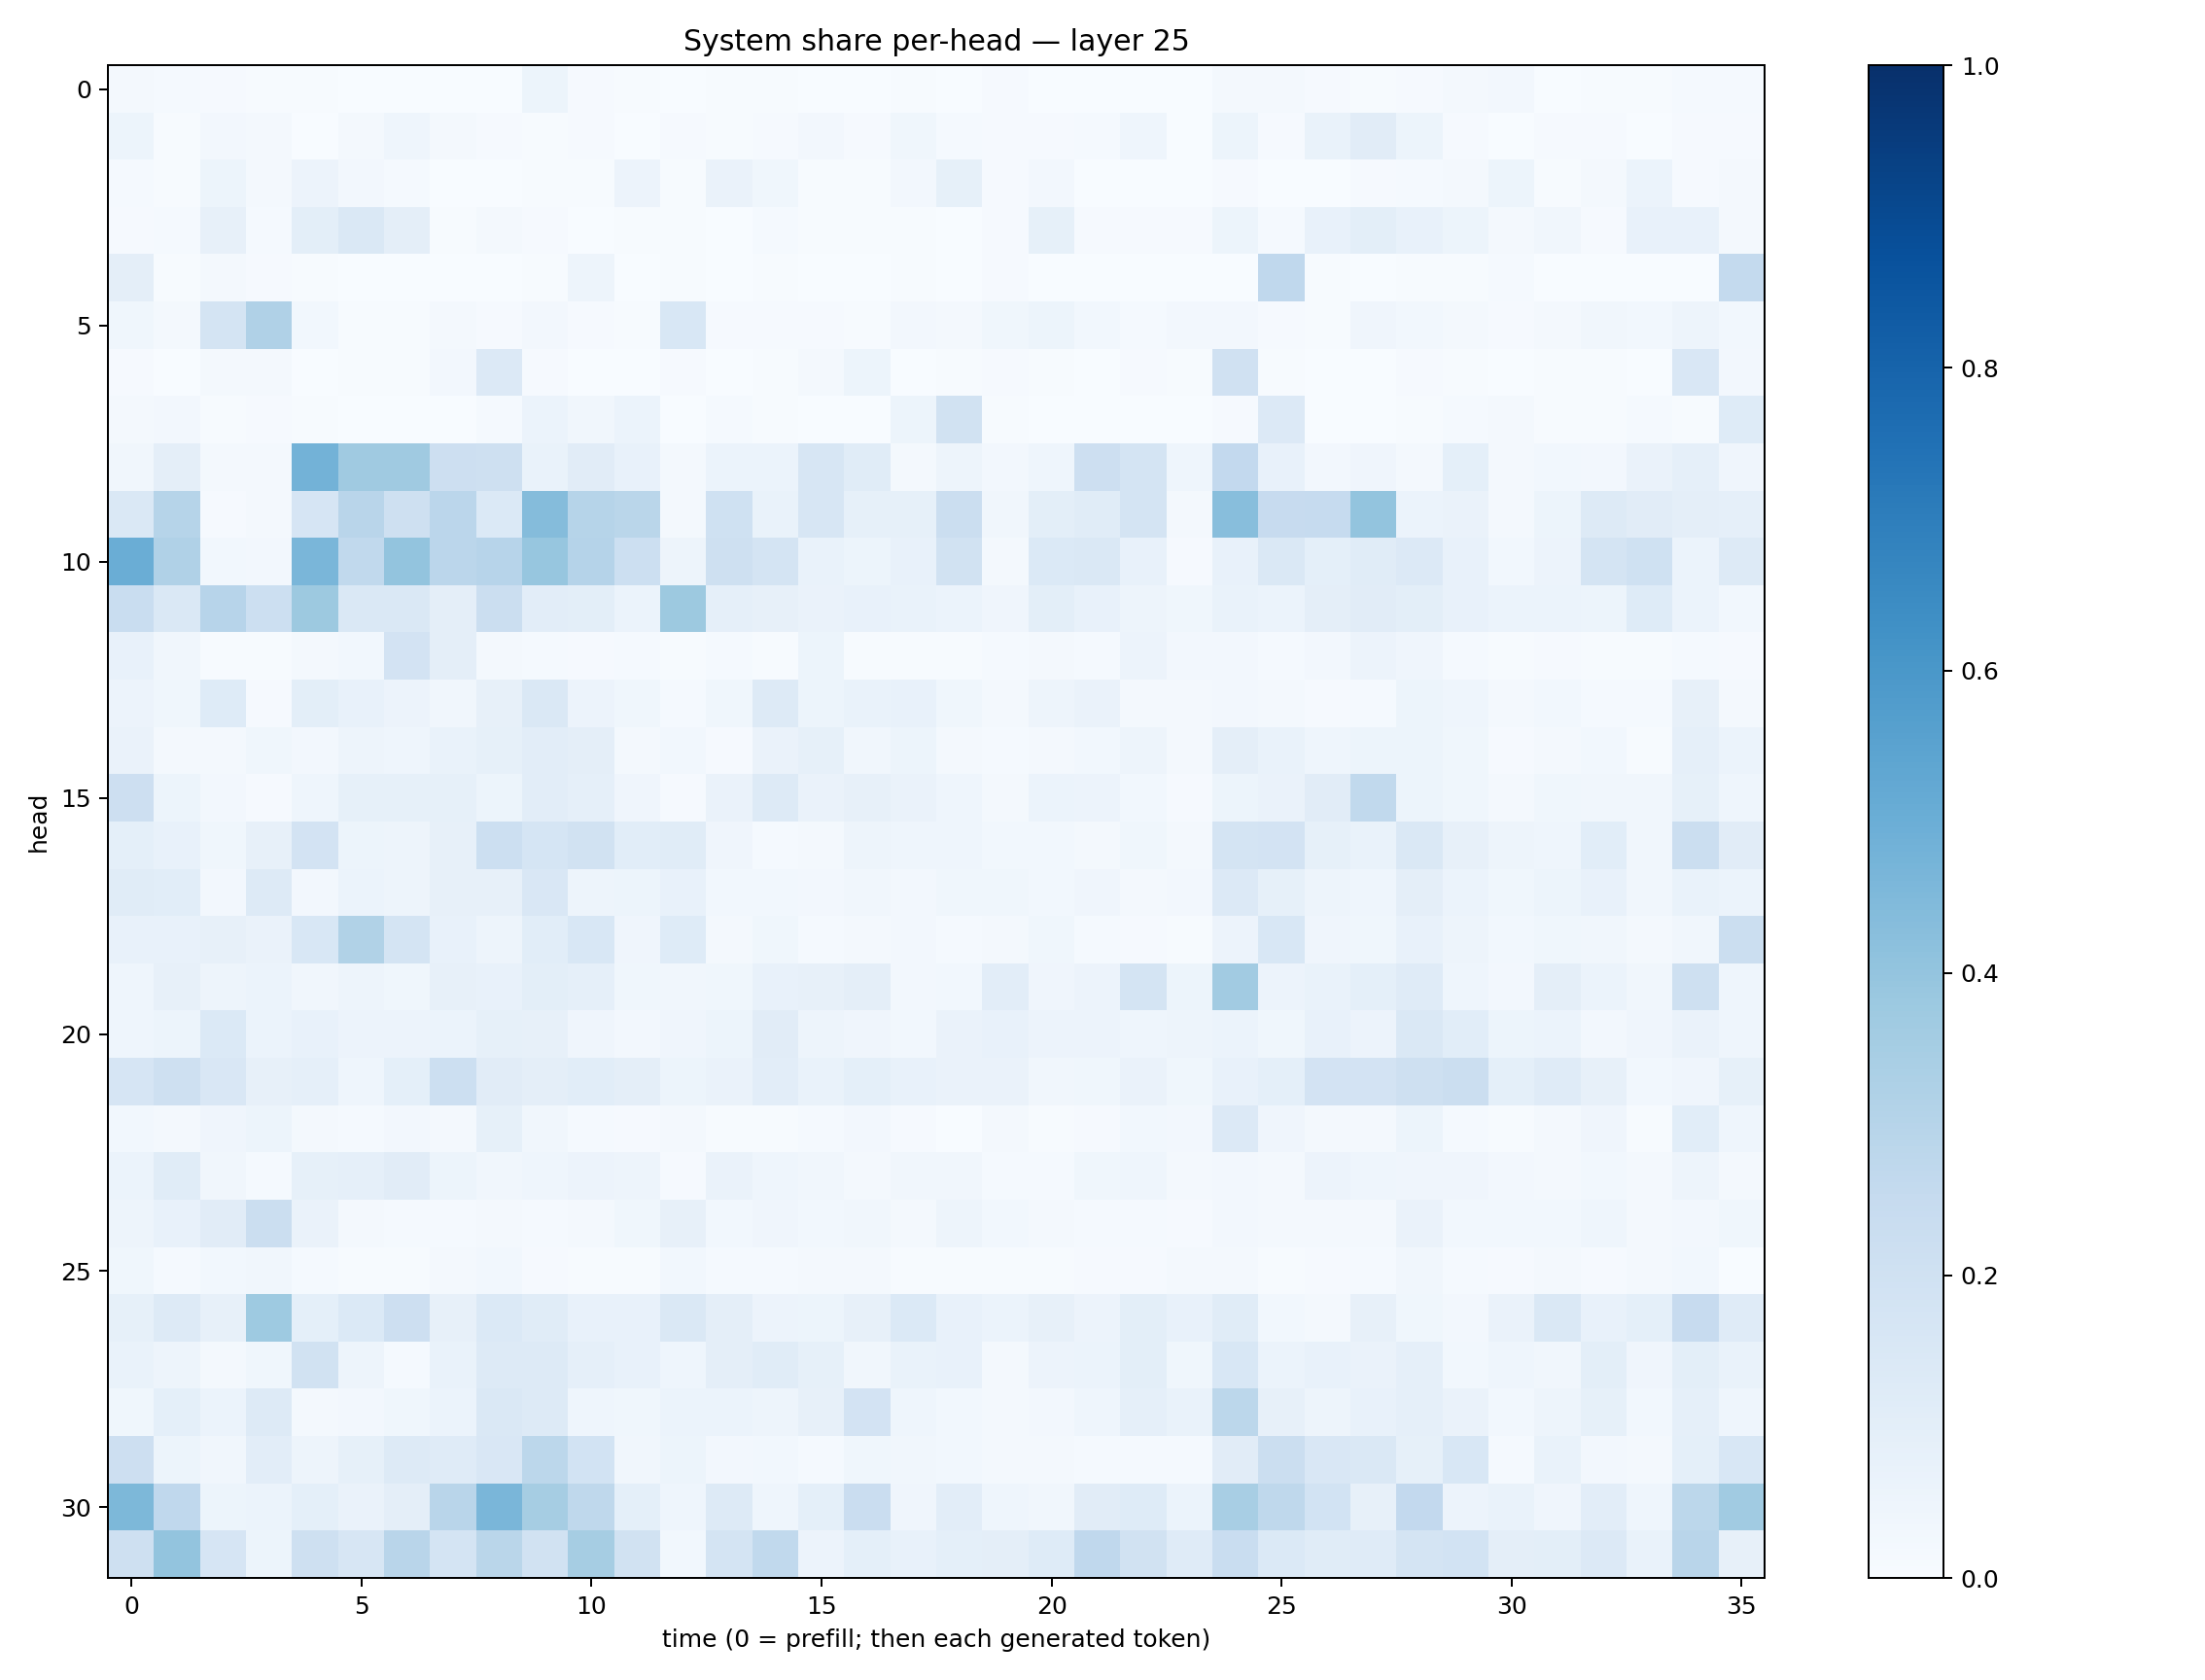

Data behind this chart, as committed beside it:
0.02126035, 0.013823203, 0.009851976, 0.0053633214, 0.0070646284, 0.0025578665, 0.0023227208, 0.002682335, 0.0026392168, 0.054516323, 0.011432665, 0.00570058, 0.00203136, 0.006385247, 0.0041292123, 0.0025876698, 0.0020512433, 0.0062004393, 0.0032452578, 0.008401886, 0.002082637, 0.0019705584, 0.0024361748, 0.0021212571
0.0522, 0.007514, 0.02713, 0.01892, 0.002038, 0.01815, 0.04377, 0.01826, 0.00898, 0.006667, 0.009604, 0.003376, 0.01025, 0.006786, 0.008528, 0.02734, 0.009584, 0.0376, 0.01395, 0.01022, 0.008802, 0.01206, 0.04505, 0.0034
0.01199, 0.004252, 0.05252, 0.01788, 0.05781, 0.02381, 0.01223, 0.002722, 0.003783, 0.003932, 0.004903, 0.05475, 0.006877, 0.06517, 0.03766, 0.006163, 0.004821, 0.02409, 0.08338, 0.01061, 0.02635, 0.003873, 0.003132, 0.003745
0.009004, 0.01172, 0.08172, 0.01346, 0.1005, 0.141, 0.09398, 0.007028, 0.01997, 0.009497, 0.002494, 0.004235, 0.006935, 0.003346, 0.01309, 0.006179, 0.005057, 0.005591, 0.003394, 0.008249, 0.08283, 0.009721, 0.01104, 0.01082
0.09624, 0.007807, 0.01895, 0.01024, 0.006401, 0.001655, 0.001187, 0.001117, 0.001932, 0.005541, 0.04941, 0.001272, 0.005844, 0.001805, 0.004808, 0.0007871, 0.001604, 0.005047, 0.002306, 0.009488, 0.002339, 0.00136, 0.0005887, 0.000284
0.03518, 0.01816, 0.1726, 0.3175, 0.03113, 0.00486, 0.003931, 0.02073, 0.01074, 0.02615, 0.01118, 0.00503, 0.1543, 0.008475, 0.009385, 0.008644, 0.006773, 0.02469, 0.02037, 0.03626, 0.05084, 0.0286, 0.01222, 0.02577
0.01116, 0.00204, 0.01762, 0.0195, 0.003186, 0.003979, 0.004286, 0.02564, 0.1332, 0.008956, 0.002483, 0.001693, 0.01024, 0.0008766, 0.00554, 0.01705, 0.05206, 0.001056, 0.005143, 0.01154, 0.006592, 0.003817, 0.009663, 0.004964
0.01954, 0.02584, 0.00722, 0.008213, 0.004366, 0.001592, 0.003518, 0.003462, 0.01232, 0.06171, 0.03392, 0.06148, 0.00333, 0.0154, 0.004368, 0.001594, 0.003452, 0.05286, 0.1881, 0.004872, 0.002349, 0.00159, 0.001699, 0.001728
0.03237, 0.09627, 0.01724, 0.01957, 0.4778, 0.3689, 0.3672, 0.2147, 0.2049, 0.06773, 0.111, 0.07364, 0.02337, 0.06234, 0.06164, 0.1609, 0.114, 0.02248, 0.05028, 0.02399, 0.04531, 0.2125, 0.1749, 0.04612
0.1477, 0.2982, 0.01072, 0.01601, 0.1652, 0.2897, 0.2078, 0.2827, 0.1397, 0.4361, 0.299, 0.2876, 0.01934, 0.2019, 0.06957, 0.1622, 0.08222, 0.08211, 0.2236, 0.03145, 0.1002, 0.1172, 0.1762, 0.02151
0.5026, 0.319, 0.02997, 0.02562, 0.4629, 0.2647, 0.4014, 0.2819, 0.2955, 0.3928, 0.3013, 0.2184, 0.04785, 0.2107, 0.1735, 0.06828, 0.05183, 0.07579, 0.1896, 0.02284, 0.1387, 0.1419, 0.07364, 0.01149
0.2316, 0.1474, 0.2947, 0.2171, 0.3785, 0.1417, 0.147, 0.09581, 0.2206, 0.1042, 0.1003, 0.06162, 0.3767, 0.0877, 0.07982, 0.06266, 0.07728, 0.06663, 0.06032, 0.04171, 0.09892, 0.07146, 0.04896, 0.03776
0.07222, 0.03325, 0.006578, 0.007102, 0.01618, 0.02783, 0.1816, 0.09587, 0.01871, 0.01484, 0.008255, 0.01184, 0.005274, 0.0139, 0.005775, 0.05425, 0.00624, 0.004871, 0.006094, 0.01474, 0.01738, 0.01543, 0.05492, 0.02627
0.0572, 0.03896, 0.1245, 0.01095, 0.1004, 0.07754, 0.05748, 0.03496, 0.07857, 0.1475, 0.05817, 0.03742, 0.01532, 0.03731, 0.1284, 0.05125, 0.06781, 0.07449, 0.03861, 0.02213, 0.05024, 0.06404, 0.02098, 0.01851
0.0648, 0.02194, 0.01932, 0.03604, 0.02454, 0.0483, 0.0446, 0.0703, 0.08524, 0.103, 0.09579, 0.01638, 0.03069, 0.009184, 0.06579, 0.08306, 0.03356, 0.05268, 0.01727, 0.013, 0.01901, 0.0283, 0.04905, 0.01837
0.2134, 0.05451, 0.02404, 0.01143, 0.0451, 0.08336, 0.08266, 0.08314, 0.05172, 0.102, 0.08893, 0.0429, 0.008757, 0.06636, 0.1269, 0.06394, 0.0812, 0.06485, 0.0451, 0.01575, 0.06023, 0.05678, 0.02934, 0.009094
0.0933, 0.07174, 0.03583, 0.0792, 0.1831, 0.05399, 0.04847, 0.07958, 0.2169, 0.1706, 0.1913, 0.1082, 0.116, 0.04157, 0.01489, 0.02235, 0.04754, 0.04545, 0.0451, 0.02856, 0.02999, 0.01874, 0.03641, 0.01747
0.1149, 0.1066, 0.027, 0.1327, 0.02608, 0.06244, 0.04892, 0.07845, 0.07872, 0.1495, 0.05056, 0.05313, 0.0751, 0.02849, 0.02933, 0.02444, 0.03168, 0.02648, 0.038, 0.03787, 0.0285, 0.04152, 0.02253, 0.02422
0.07101, 0.07472, 0.08023, 0.06568, 0.1525, 0.3152, 0.1766, 0.07199, 0.04758, 0.1079, 0.1542, 0.04289, 0.1219, 0.01744, 0.03874, 0.01319, 0.01848, 0.02656, 0.01536, 0.0222, 0.03815, 0.01387, 0.009579, 0.00486
0.04644, 0.07962, 0.0486, 0.05947, 0.03391, 0.04911, 0.03545, 0.07861, 0.0752, 0.1011, 0.08864, 0.03728, 0.03342, 0.03774, 0.07049, 0.07995, 0.09484, 0.02509, 0.03085, 0.1051, 0.04101, 0.05749, 0.1719, 0.05101
0.04655, 0.05153, 0.1405, 0.05967, 0.07435, 0.05517, 0.05632, 0.0612, 0.08531, 0.0785, 0.04011, 0.02414, 0.04155, 0.05321, 0.1113, 0.04923, 0.0419, 0.02808, 0.06304, 0.07397, 0.05481, 0.05554, 0.04571, 0.04757
0.1676, 0.2086, 0.1496, 0.08, 0.08896, 0.04392, 0.09246, 0.2182, 0.11, 0.09692, 0.1056, 0.09458, 0.0539, 0.06387, 0.1045, 0.06977, 0.09138, 0.07453, 0.06432, 0.06359, 0.03361, 0.03906, 0.06522, 0.03542
0.02735, 0.01908, 0.04144, 0.05125, 0.01601, 0.01296, 0.02606, 0.02071, 0.0846, 0.03179, 0.01437, 0.01103, 0.0195, 0.004331, 0.00479, 0.01261, 0.02573, 0.008875, 0.003003, 0.01792, 0.005033, 0.00912, 0.02959, 0.02694
0.0615, 0.1165, 0.03313, 0.01261, 0.08569, 0.08862, 0.1126, 0.05331, 0.03184, 0.04522, 0.05668, 0.05053, 0.0107, 0.0662, 0.04517, 0.03467, 0.02206, 0.03466, 0.0343, 0.01495, 0.01549, 0.03817, 0.04569, 0.01991
0.04799, 0.07709, 0.1113, 0.2234, 0.06288, 0.01844, 0.01296, 0.0138, 0.02109, 0.01322, 0.02061, 0.03763, 0.08048, 0.02843, 0.03969, 0.03021, 0.03419, 0.01866, 0.04989, 0.02762, 0.01601, 0.01456, 0.01327, 0.008189
0.03526, 0.01188, 0.02848, 0.03475, 0.01194, 0.005235, 0.007404, 0.01663, 0.03029, 0.01077, 0.005789, 0.006536, 0.03121, 0.01248, 0.01494, 0.01717, 0.02229, 0.004265, 0.005053, 0.007532, 0.005597, 0.01014, 0.0117, 0.01878
0.08498, 0.1303, 0.08111, 0.3726, 0.09249, 0.139, 0.2119, 0.08188, 0.1372, 0.1146, 0.07096, 0.071, 0.1409, 0.09606, 0.05788, 0.05449, 0.08085, 0.1396, 0.07717, 0.06248, 0.0803, 0.05739, 0.1008, 0.07389
0.07006, 0.04834, 0.02313, 0.03868, 0.1943, 0.04885, 0.01256, 0.06835, 0.1251, 0.1267, 0.08801, 0.07559, 0.0444, 0.09447, 0.1162, 0.08554, 0.03373, 0.06901, 0.07776, 0.02323, 0.05545, 0.06125, 0.09906, 0.03661
0.03754, 0.09235, 0.05885, 0.1255, 0.01657, 0.024, 0.03885, 0.06175, 0.1444, 0.1312, 0.04397, 0.03794, 0.06096, 0.06014, 0.04823, 0.07961, 0.1829, 0.04403, 0.03044, 0.02291, 0.02498, 0.04319, 0.08854, 0.0691
0.2114, 0.05081, 0.03184, 0.1037, 0.05074, 0.083, 0.1251, 0.119, 0.1522, 0.2793, 0.1848, 0.03435, 0.05382, 0.0244, 0.02866, 0.01546, 0.03732, 0.0345, 0.03022, 0.02237, 0.02236, 0.01314, 0.0132, 0.01501
0.4537, 0.2659, 0.05179, 0.05957, 0.08999, 0.06274, 0.09476, 0.2925, 0.4624, 0.3508, 0.2731, 0.08995, 0.04425, 0.1308, 0.0437, 0.09219, 0.2267, 0.04287, 0.1033, 0.04309, 0.03459, 0.1118, 0.1219, 0.0595
0.2036, 0.4018, 0.1667, 0.05449, 0.2067, 0.1615, 0.2908, 0.177, 0.2858, 0.19, 0.349, 0.1888, 0.02948, 0.174, 0.2633, 0.05756, 0.09286, 0.07771, 0.09358, 0.09485, 0.1234, 0.2672, 0.1881, 0.1208
